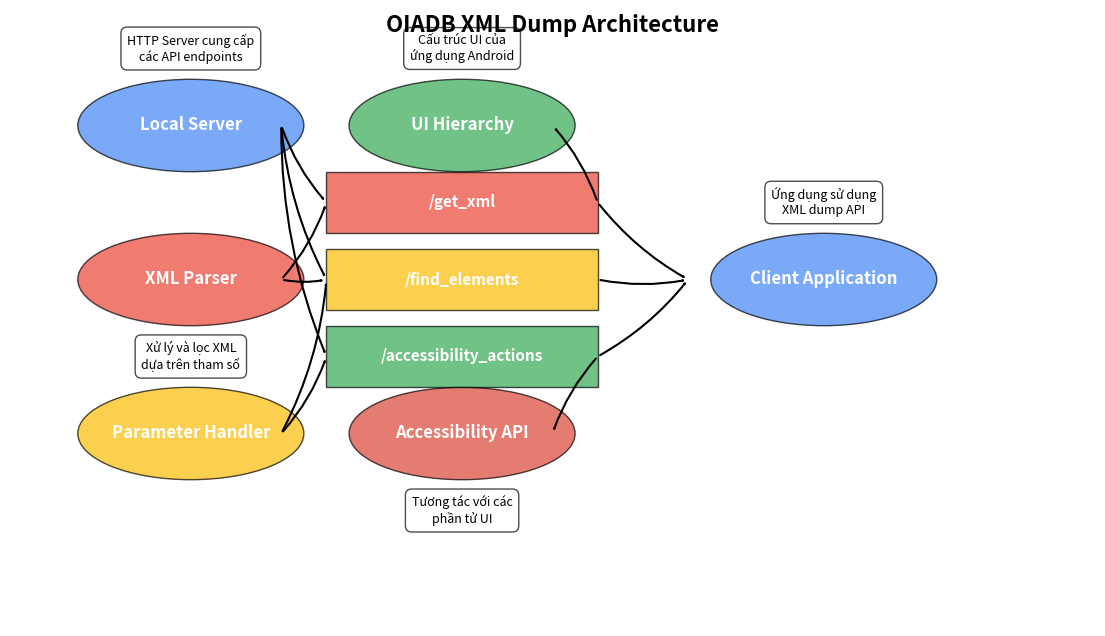

Reproduce this figure in Python. (Note: this script raises an exception after producing the figure.)
import matplotlib.pyplot as plt
import numpy as np
from matplotlib.patches import Rectangle, FancyArrowPatch, Ellipse

# Tạo hình ảnh sơ đồ quy trình XML dump
fig, ax = plt.subplots(figsize=(14, 8))
ax.set_xlim(0, 12)
ax.set_ylim(0, 8)
ax.axis('off')

# Định nghĩa các thành phần trong quy trình
components = [
    ('Local Server', 2, 6.5, '#4285F4'),  # HTTP Server
    ('XML Parser', 2, 4.5, '#EA4335'),  # XML Parser
    ('Parameter Handler', 2, 2.5, '#FBBC05'),  # Parameter Handler
    ('UI Hierarchy', 5, 6.5, '#34A853'),  # UI Hierarchy
    ('Accessibility API', 5, 2.5, '#DB4437'),  # Accessibility API
    ('Client Application', 9, 4.5, '#4285F4'),  # Client Application
]

# Định nghĩa các API endpoints
endpoints = [
    ('/get_xml', 5, 5.5, '#EA4335'),
    ('/find_elements', 5, 4.5, '#FBBC05'),
    ('/accessibility_actions', 5, 3.5, '#34A853'),
]

# Vẽ các thành phần
for name, x, y, color in components:
    ellipse = Ellipse((x, y), 2.5, 1.2, linewidth=1, edgecolor='black', facecolor=color, alpha=0.7)
    ax.add_patch(ellipse)
    ax.text(x, y, name, ha='center', va='center', fontsize=12, fontweight='bold', color='white')

# Vẽ các API endpoints
for name, x, y, color in endpoints:
    rect = Rectangle((x-1.5, y-0.4), 3, 0.8, linewidth=1, edgecolor='black', facecolor=color, alpha=0.7)
    ax.add_patch(rect)
    ax.text(x, y, name, ha='center', va='center', fontsize=11, fontweight='bold', color='white')

# Vẽ các mũi tên kết nối
arrows = [
    # Local Server đến API endpoints
    (3, 6.5, 3.5, 5.5),
    (3, 6.5, 3.5, 4.5),
    (3, 6.5, 3.5, 3.5),
    
    # XML Parser đến API endpoints
    (3, 4.5, 3.5, 5.5),
    (3, 4.5, 3.5, 4.5),
    
    # Parameter Handler đến API endpoints
    (3, 2.5, 3.5, 4.5),
    (3, 2.5, 3.5, 3.5),
    
    # API endpoints đến UI Hierarchy
    (6.5, 5.5, 6, 6.5),
    
    # API endpoints đến Accessibility API
    (6.5, 3.5, 6, 2.5),
    
    # API endpoints đến Client Application
    (6.5, 5.5, 7.5, 4.5),
    (6.5, 4.5, 7.5, 4.5),
    (6.5, 3.5, 7.5, 4.5),
]

for x1, y1, x2, y2 in arrows:
    arrow = FancyArrowPatch((x1, y1), (x2, y2), arrowstyle='->', linewidth=1.5, color='black', connectionstyle='arc3,rad=0.1')
    ax.add_patch(arrow)

# Thêm mô tả cho các thành phần
descriptions = [
    (2, 7.5, "HTTP Server cung cấp\ncác API endpoints"),
    (2, 3.5, "Xử lý và lọc XML\ndựa trên tham số"),
    (5, 7.5, "Cấu trúc UI của\nứng dụng Android"),
    (5, 1.5, "Tương tác với các\nphần tử UI"),
    (9, 5.5, "Ứng dụng sử dụng\nXML dump API"),
]

for x, y, text in descriptions:
    ax.text(x, y, text, ha='center', va='center', fontsize=9, color='black', 
            bbox=dict(facecolor='white', alpha=0.7, boxstyle='round,pad=0.5'))

# Thêm tiêu đề
ax.text(6, 7.8, 'OIADB XML Dump Architecture', ha='center', va='center', fontsize=16, fontweight='bold')

# Lưu hình ảnh
plt.savefig('/home/<user>/doc_update/oiadb/docs/images/xml_dump_architecture.png', dpi=300, bbox_inches='tight')
plt.close()

# Tạo hình ảnh sơ đồ luồng xử lý XML dump
fig, ax = plt.subplots(figsize=(14, 8))
ax.set_xlim(0, 12)
ax.set_ylim(0, 8)
ax.axis('off')

# Định nghĩa các bước trong quy trình
steps = [
    ('HTTP Request', 1, 6, '#4285F4'),
    ('Parameter Parsing', 3, 6, '#EA4335'),
    ('UI Dump Command', 5, 6, '#FBBC05'),
    ('XML Generation', 7, 6, '#34A853'),
    ('XML Filtering', 9, 6, '#DB4437'),
    ('HTTP Response', 11, 6, '#4285F4'),
    
    ('Find Elements', 3, 4, '#EA4335'),
    ('Fuzzy Matching', 5, 4, '#FBBC05'),
    ('Element Selection', 7, 4, '#34A853'),
    ('JSON Response', 9, 4, '#DB4437'),
    
    ('Accessibility Query', 3, 2, '#EA4335'),
    ('Action Detection', 5, 2, '#FBBC05'),
    ('Action Execution', 7, 2, '#34A853'),
    ('Result Response', 9, 2, '#DB4437'),
]

# Vẽ các bước
for name, x, y, color in steps:
    rect = Rectangle((x-1, y-0.4), 2, 0.8, linewidth=1, edgecolor='black', facecolor=color, alpha=0.7)
    ax.add_patch(rect)
    ax.text(x, y, name, ha='center', va='center', fontsize=10, fontweight='bold', color='white')

# Vẽ các mũi tên kết nối
# Luồng XML dump
for i in range(5):
    arrow = FancyArrowPatch((2*i+2, 6), (2*i+3, 6), arrowstyle='->', linewidth=1.5, color='black')
    ax.add_patch(arrow)

# Luồng Find Elements
for i in range(3):
    arrow = FancyArrowPatch((2*i+4, 4), (2*i+5, 4), arrowstyle='->', linewidth=1.5, color='black')
    ax.add_patch(arrow)

# Luồng Accessibility
for i in range(3):
    arrow = FancyArrowPatch((2*i+4, 2), (2*i+5, 2), arrowstyle='->', linewidth=1.5, color='black')
    ax.add_patch(arrow)

# Kết nối giữa các luồng
arrow1 = FancyArrowPatch((1, 5.6), (1, 4.4), arrowstyle='->', linewidth=1.5, color='black', connectionstyle='arc3,rad=-0.3')
ax.add_patch(arrow1)
arrow2 = FancyArrowPatch((1, 3.6), (1, 2.4), arrowstyle='->', linewidth=1.5, color='black', connectionstyle='arc3,rad=-0.3')
ax.add_patch(arrow2)

# Thêm nhãn cho các luồng
ax.text(6, 6.8, 'XML Dump Flow', ha='center', va='center', fontsize=12, fontweight='bold')
ax.text(6, 4.8, 'Find Elements Flow', ha='center', va='center', fontsize=12, fontweight='bold')
ax.text(6, 2.8, 'Accessibility Flow', ha='center', va='center', fontsize=12, fontweight='bold')

# Thêm tiêu đề
ax.text(6, 7.5, 'OIADB XML Dump Workflow', ha='center', va='center', fontsize=16, fontweight='bold')

# Lưu hình ảnh
plt.savefig('/home/<user>/doc_update/oiadb/docs/images/xml_dump_workflow.png', dpi=300, bbox_inches='tight')
plt.close()
